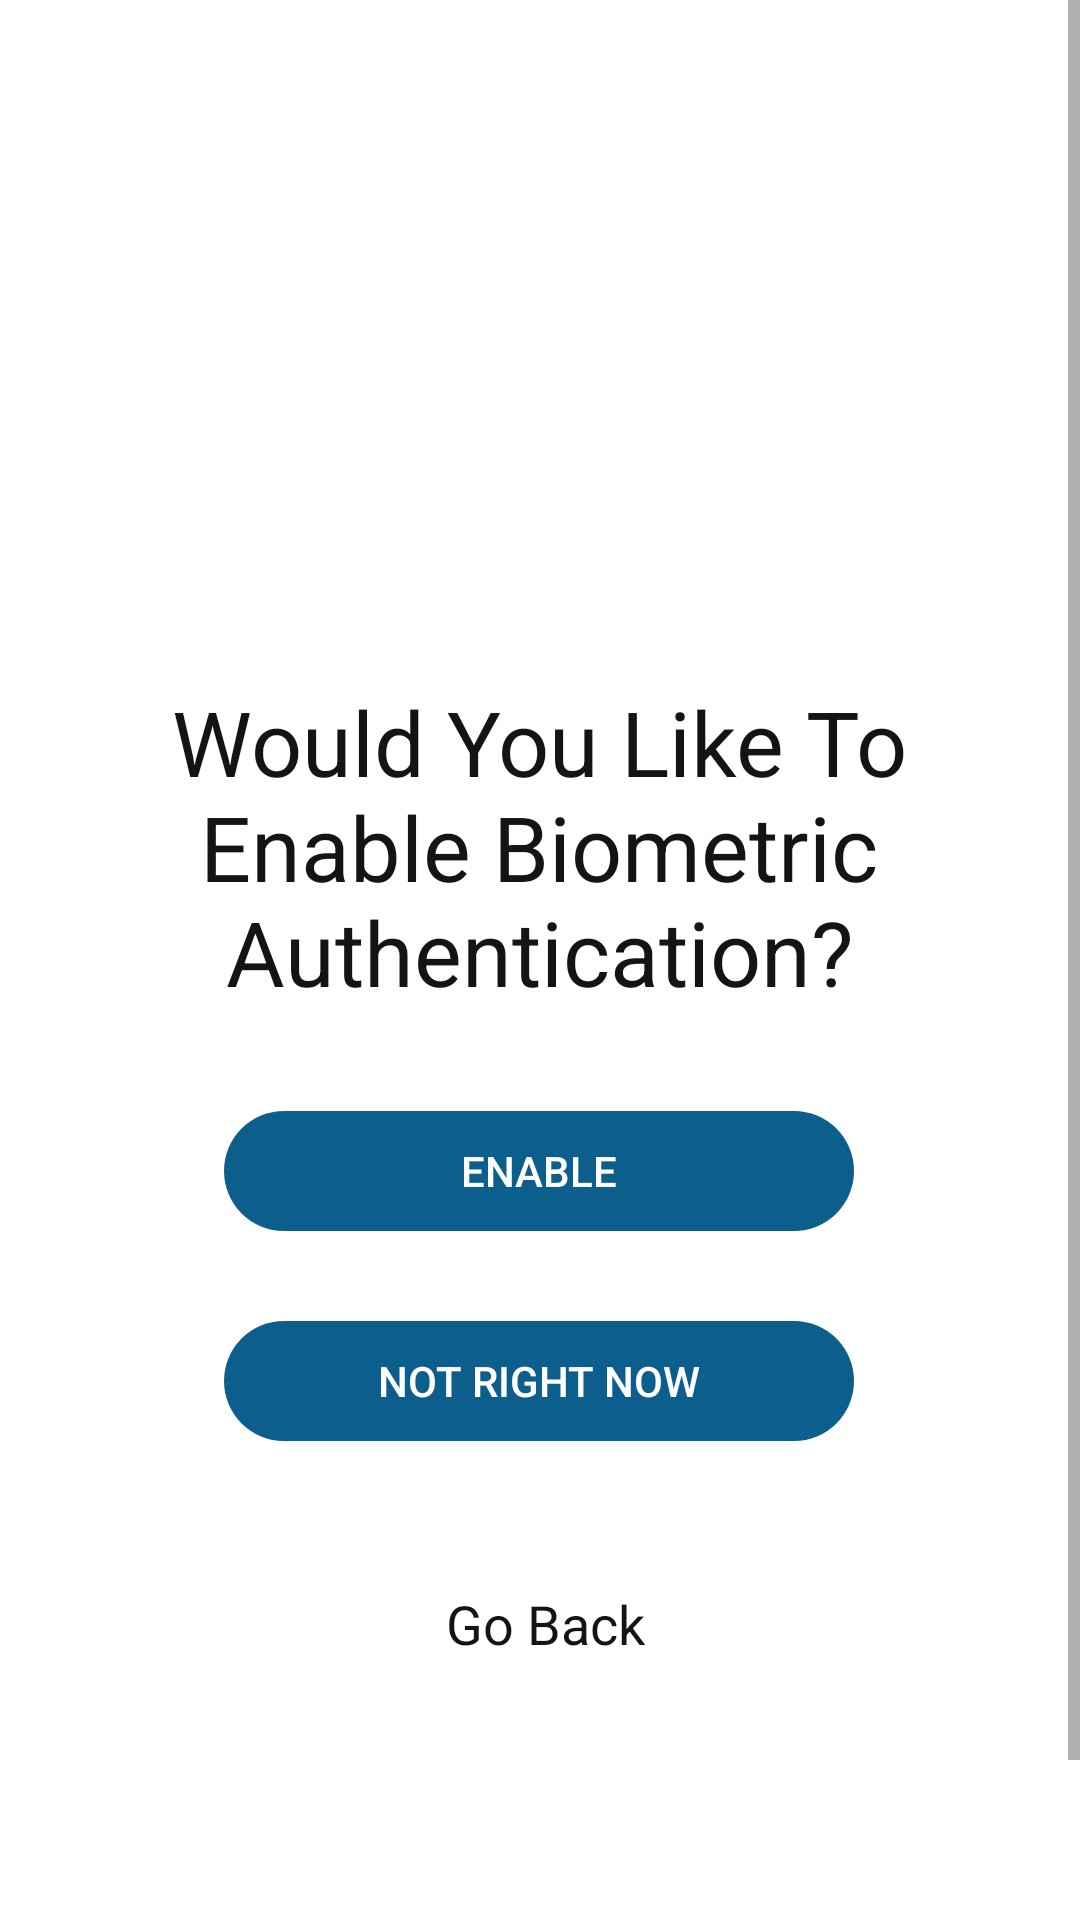

The Android layout XML behind this screen, and the referenced resources:
<!-- AndroidManifest.xml: application theme Theme.BillTracker -->
<!-- res/layout/activity_set_biometrics.xml -->
<?xml version="1.0" encoding="utf-8"?>
<androidx.constraintlayout.widget.ConstraintLayout xmlns:android="http://schemas.android.com/apk/res/android"
    xmlns:app="http://schemas.android.com/apk/res-auto"
    xmlns:tools="http://schemas.android.com/tools"
    android:id="@+id/setBio"
    android:layout_width="match_parent"
    android:layout_height="match_parent"
    android:animateLayoutChanges="true"
    tools:context=".SetBiometrics">

    <ScrollView
        android:layout_width="match_parent"
        android:layout_height="match_parent"
        app:layout_constraintBottom_toBottomOf="parent"
        app:layout_constraintEnd_toEndOf="parent"
        app:layout_constraintStart_toStartOf="parent"
        app:layout_constraintTop_toTopOf="parent">

        <LinearLayout
            android:layout_width="match_parent"
            android:layout_height="wrap_content"
            android:orientation="vertical">

            <androidx.constraintlayout.widget.ConstraintLayout
                android:layout_width="match_parent"
                android:layout_height="match_parent">

                <ImageView
                    android:id="@+id/imageView8"
                    android:layout_width="201dp"
                    android:layout_height="153dp"
                    android:layout_marginTop="72dp"
                    app:layout_constraintBottom_toTopOf="@+id/textView21"
                    app:layout_constraintEnd_toEndOf="parent"
                    app:layout_constraintStart_toStartOf="parent"
                    app:layout_constraintTop_toTopOf="parent"
                    app:layout_constraintVertical_bias="0.039"
                    app:srcCompat="@drawable/fingerprint_dialog_fp_icon"
                    app:tint="@color/fingerprint"
                    android:contentDescription="@string/fingerprint_icon" />

                <TextView
                    android:id="@+id/textView21"
                    android:layout_width="300dp"
                    android:layout_height="wrap_content"
                    android:layout_marginBottom="32dp"
                    android:gravity="center"
                    android:text="@string/enableBiometrics"
                    android:textColor="@color/blackAndWhite"
                    android:textSize="30sp"
                    app:layout_constraintBottom_toTopOf="@+id/biometricError"
                    app:layout_constraintEnd_toEndOf="parent"
                    app:layout_constraintHorizontal_bias="0.495"
                    app:layout_constraintStart_toStartOf="parent"
                    app:layout_constraintTop_toBottomOf="@+id/imageView8" />

                <TextView
                    android:id="@+id/biometricError"
                    android:layout_width="285dp"
                    android:layout_height="48dp"
                    android:layout_marginBottom="40dp"
                    android:gravity="center"
                    android:text="@string/biometricsNotEnabled"
                    android:textColor="@color/blackAndWhite"
                    android:textSize="16sp"
                    android:visibility="gone"
                    app:drawableStartCompat="@drawable/ic_baseline_warning_24"
                    app:drawableTint="@color/blackAndWhite"
                    app:layout_constraintBottom_toTopOf="@+id/btnEnable"
                    app:layout_constraintEnd_toEndOf="parent"
                    app:layout_constraintStart_toStartOf="parent" />

                <Button
                    android:id="@+id/btnEnable"
                    android:layout_width="210dp"
                    android:layout_height="40dp"
                    android:layout_marginTop="33dp"
                    android:layout_marginBottom="20dp"
                    android:background="@drawable/border_styles"
                    android:text="@string/enable"
                    android:textColor="@color/white"
                    app:backgroundTint="@color/button"
                    app:layout_constraintBottom_toTopOf="@+id/btnNotNow"
                    app:layout_constraintEnd_toEndOf="parent"
                    app:layout_constraintHorizontal_bias="0.497"
                    app:layout_constraintStart_toStartOf="parent"
                    app:layout_constraintTop_toBottomOf="@+id/textView21" />

                <Button
                    android:id="@+id/btnNotNow"
                    android:layout_width="210dp"
                    android:layout_height="40dp"
                    android:layout_marginTop="10dp"
                    android:layout_marginBottom="16dp"
                    android:background="@drawable/border_styles"
                    android:text="@string/notRightNow"
                    android:textColor="@color/white"
                    app:backgroundTint="@color/button"
                    app:layout_constraintBottom_toTopOf="@+id/tvGoBack"
                    app:layout_constraintEnd_toEndOf="parent"
                    app:layout_constraintHorizontal_bias="0.497"
                    app:layout_constraintStart_toStartOf="parent"
                    app:layout_constraintTop_toBottomOf="@+id/btnEnable" />

                <TextView
                    android:id="@+id/tvGoBack"
                    android:layout_width="196dp"
                    android:layout_height="58dp"
                    android:layout_marginTop="16dp"
                    android:layout_marginBottom="128dp"
                    android:gravity="center"
                    android:text="@string/goBack"
                    android:textColor="@color/blackAndWhite"
                    android:textSize="18sp"
                    app:layout_constraintBottom_toBottomOf="parent"
                    app:layout_constraintEnd_toEndOf="parent"
                    app:layout_constraintHorizontal_bias="0.511"
                    app:layout_constraintStart_toStartOf="parent"
                    app:layout_constraintTop_toBottomOf="@+id/btnNotNow" />

            </androidx.constraintlayout.widget.ConstraintLayout>
        </LinearLayout>
    </ScrollView>

    <LinearLayout
        android:id="@+id/pb12"
        android:layout_width="match_parent"
        android:layout_height="match_parent"
        android:alpha=".6"
        android:background="#000000"
        android:gravity="center"
        android:orientation="vertical"
        android:visibility="gone"
        app:layout_constraintBottom_toBottomOf="parent"
        app:layout_constraintEnd_toEndOf="parent"
        app:layout_constraintStart_toStartOf="parent"
        app:layout_constraintTop_toTopOf="parent">

        <ProgressBar
            android:id="@+id/progressBar32"
            style="?android:attr/progressBarStyle"
            android:layout_width="wrap_content"
            android:layout_height="wrap_content"
            app:layout_constraintBottom_toBottomOf="parent"
            app:layout_constraintEnd_toEndOf="parent"
            app:layout_constraintStart_toStartOf="parent"
            app:layout_constraintTop_toTopOf="parent" />
    </LinearLayout>
</androidx.constraintlayout.widget.ConstraintLayout>
<!-- resources referenced by this layout -->
<resources>
  <color name="blackAndWhite">#141415</color>
  <color name="button">#0C5F8C</color>
  <color name="fingerprint">#084C81</color>
  <color name="white">#FFFFFFFF</color>
  <!-- drawable border_styles (drawable) -->
  <?xml version="1.0" encoding="utf-8"?>
  <selector xmlns:android="http://schemas.android.com/apk/res/android">
      <item>
          <shape android:shape="rectangle">
  
              <corners android:radius="30dp" />
          </shape>
      </item>
  </selector>
  <string name="biometricsNotEnabled">Biometrics Are Not Enabled On Your Device</string>
  <string name="enable">Enable</string>
  <string name="enableBiometrics">Would You Like To Enable Biometric Authentication?</string>
  <string name="fingerprint_icon">Fingerprint Icon</string>
  <string name="goBack">Go Back</string>
  <string name="notRightNow">Not Right Now</string>
  <style name="Theme.BillTracker" parent="Theme.MaterialComponents.DayNight.NoActionBar">
          
          <item name="colorPrimary">#0960A3</item>
          <item name="colorPrimaryVariant">#0960A3</item>
          <item name="colorOnPrimary">@color/white</item>
          <item name="editTextBackground">@color/white</item>
          <item name="android:textColor">#353535</item>
          <item name="itemTextColor">@color/white</item>
          
          <item name="colorSecondary">#0960A3</item>
          <item name="colorSecondaryVariant">@color/white</item>
          <item name="colorButtonNormal">@color/black</item>
          <item name="colorOnSecondary">@color/white</item>
          
          <item name="android:statusBarColor">@color/button</item>
          
          <item name="alertDialogTheme">@style/MyDialogStyle</item>
          <item name="colorError">@color/black</item>
          <item name="colorControlHighlight">@android:color/transparent</item>
      </style>
  <color name="black">#FF000000</color>
  <style name="MyDialogStyle" parent="ThemeOverlay.AppCompat.Dialog.Alert">
          <item name="colorAccent">@color/quantum_bluegrey500</item>
          <item name="colorPrimary">@color/grey</item>
          <item name="titleTextColor">@color/grey</item>
          <item name="colorControlActivated">@color/quantum_bluegrey500</item>
          <item name="android:textColor">@color/accent</item>
          <item name="android:textColorPrimary">@color/black</item>
          <item name="android:background">@color/tiles</item>
          <item name="android:textColorSecondary">@color/grey</item>
          <item name="buttonBarNegativeButtonStyle">@style/NegativeButtonStyle</item>
          <item name="buttonBarNeutralButtonStyle">@style/NeutralButtonStyle</item>
          <item name="buttonBarPositiveButtonStyle">@style/PositiveButtonStyle</item>
      </style>
  <color name="grey">#555454</color>
  <color name="accent">#0C5F8C</color>
  <color name="tiles">#F1F0F0</color>
  <style name="NegativeButtonStyle" parent="Widget.MaterialComponents.Button.TextButton.Dialog">
          <item name="android:textColor">@color/lightblue</item>
      </style>
  <style name="NeutralButtonStyle" parent="Widget.MaterialComponents.Button.TextButton.Dialog">
          <item name="android:textColor">#707171</item>
      </style>
  <style name="PositiveButtonStyle" parent="Widget.MaterialComponents.Button.TextButton.Dialog">
          <item name="android:textColor">@color/quantum_bluegrey500</item>
      </style>
  <color name="lightblue">#AEB1B1</color>
</resources>
